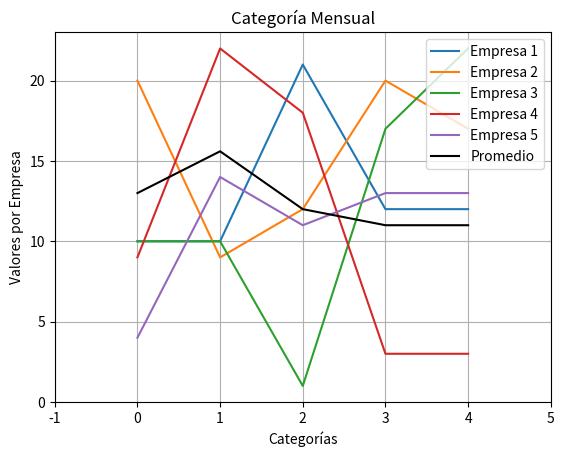

This chart was generated by the following Python code:
#!/usr/bin/env python3
# -*- coding: utf-8 -*-
"""
Created on Sun Sep  8 01:29:55 2019

@author: Jhonny#26
"""
import numpy as np
import matplotlib.pyplot as plt
import random
#Recibimos una Matriz
def Prom(Matriz):
    
    #Obtenemos las dimensiones de la matriz 
    Ren = Matriz.shape[0]
    Col = Matriz.shape[1]
    aux = np.zeros(Ren)
    for i in range(Col):
        
        suma = 0
        
        for j in range (Ren):
            
            suma += Matriz[i][j]
        
        #Obteniendo el promedio
        aux[i] = suma / Ren
    return aux

#Proceso principial que recibe la matriz a analizar
def Process(Matriz):
    Ren = 5
    Col = 5
    
    Matriz = np.zeros((Ren,Col))
    for i in range (Col):
        for j in range(Ren):
            Matriz[i][j] = random.randint(1,23)
    #print(Matriz)
    #Obteniendo el vector de los promedios
    Promedios = Prom(Matriz)
    
    plt.figure()
    for i in range(Col):
        cad = "Empresa "+str(i+1)
        plt.plot(Matriz[:][i],label = cad)
        #print(Matriz[:][i])
    
    
    plt.plot(Promedios,label = "Promedio",color= "Black")
       
    plt.xlabel("Categorías")
    plt.ylabel("Valores por Empresa")
    plt.title("Categoría Mensual")
    
    plt.xlim(-1,5)
    plt.ylim(0,23)
    
    plt.grid()
    plt.legend(loc = "upper right")
    for i in range (Col):
        print("\n\tCambio Columna")
        for j in range (Ren):
            Resta = Matriz[j][i]-Promedios[i]
            #print(Promedios[i])
            
            if(Matriz[j][i] <Promedios[i]):
                #print("Matriz[",j,"][",i,"] : ",Matriz[j][i],"\nPromedio [",i,"] : ",Promedios[i])
                #print("La diferencia es: ", Resta)
                Dif = Resta*100/Promedios[i]
                
                if Dif < 0:
                    Dif*=-1
                
                print("La empresa esta por debajo del promedio un {0:.2f}".format(Dif), "%")
                #print(Promedios[i])
                if Dif <= 25:
                    print("Te recomendamos administrar un poco mas tus gastos, los numeros obtenidos no son malos, pero a traves del flujo de inversión podrían mejorar bastante")
                if Dif <= 50 and Dif >= 26:
                    print("Los números obtenidos tienen un porcentaje bajo, recomendamos cambiar estrategia de venta o inversión, para mayor informacón asistir a sucursal.")
                if Dif <= 100 and Dif >= 51:
                    print("Los ingresos y egresos de tu empresa son numeros muertos, en BBVA te ofrecemos un plan de mejora con posibles resultados a corto plazo, te recomendamos asistir a sucursal o llamar vía telefónica de inmediato.")

           # print("Diferencia entre Valor y promedio de la empresa: ",j+1," : ", Resta)
    plt.show()
    
    


Holi = np.zeros((5,5))
Process(Holi)